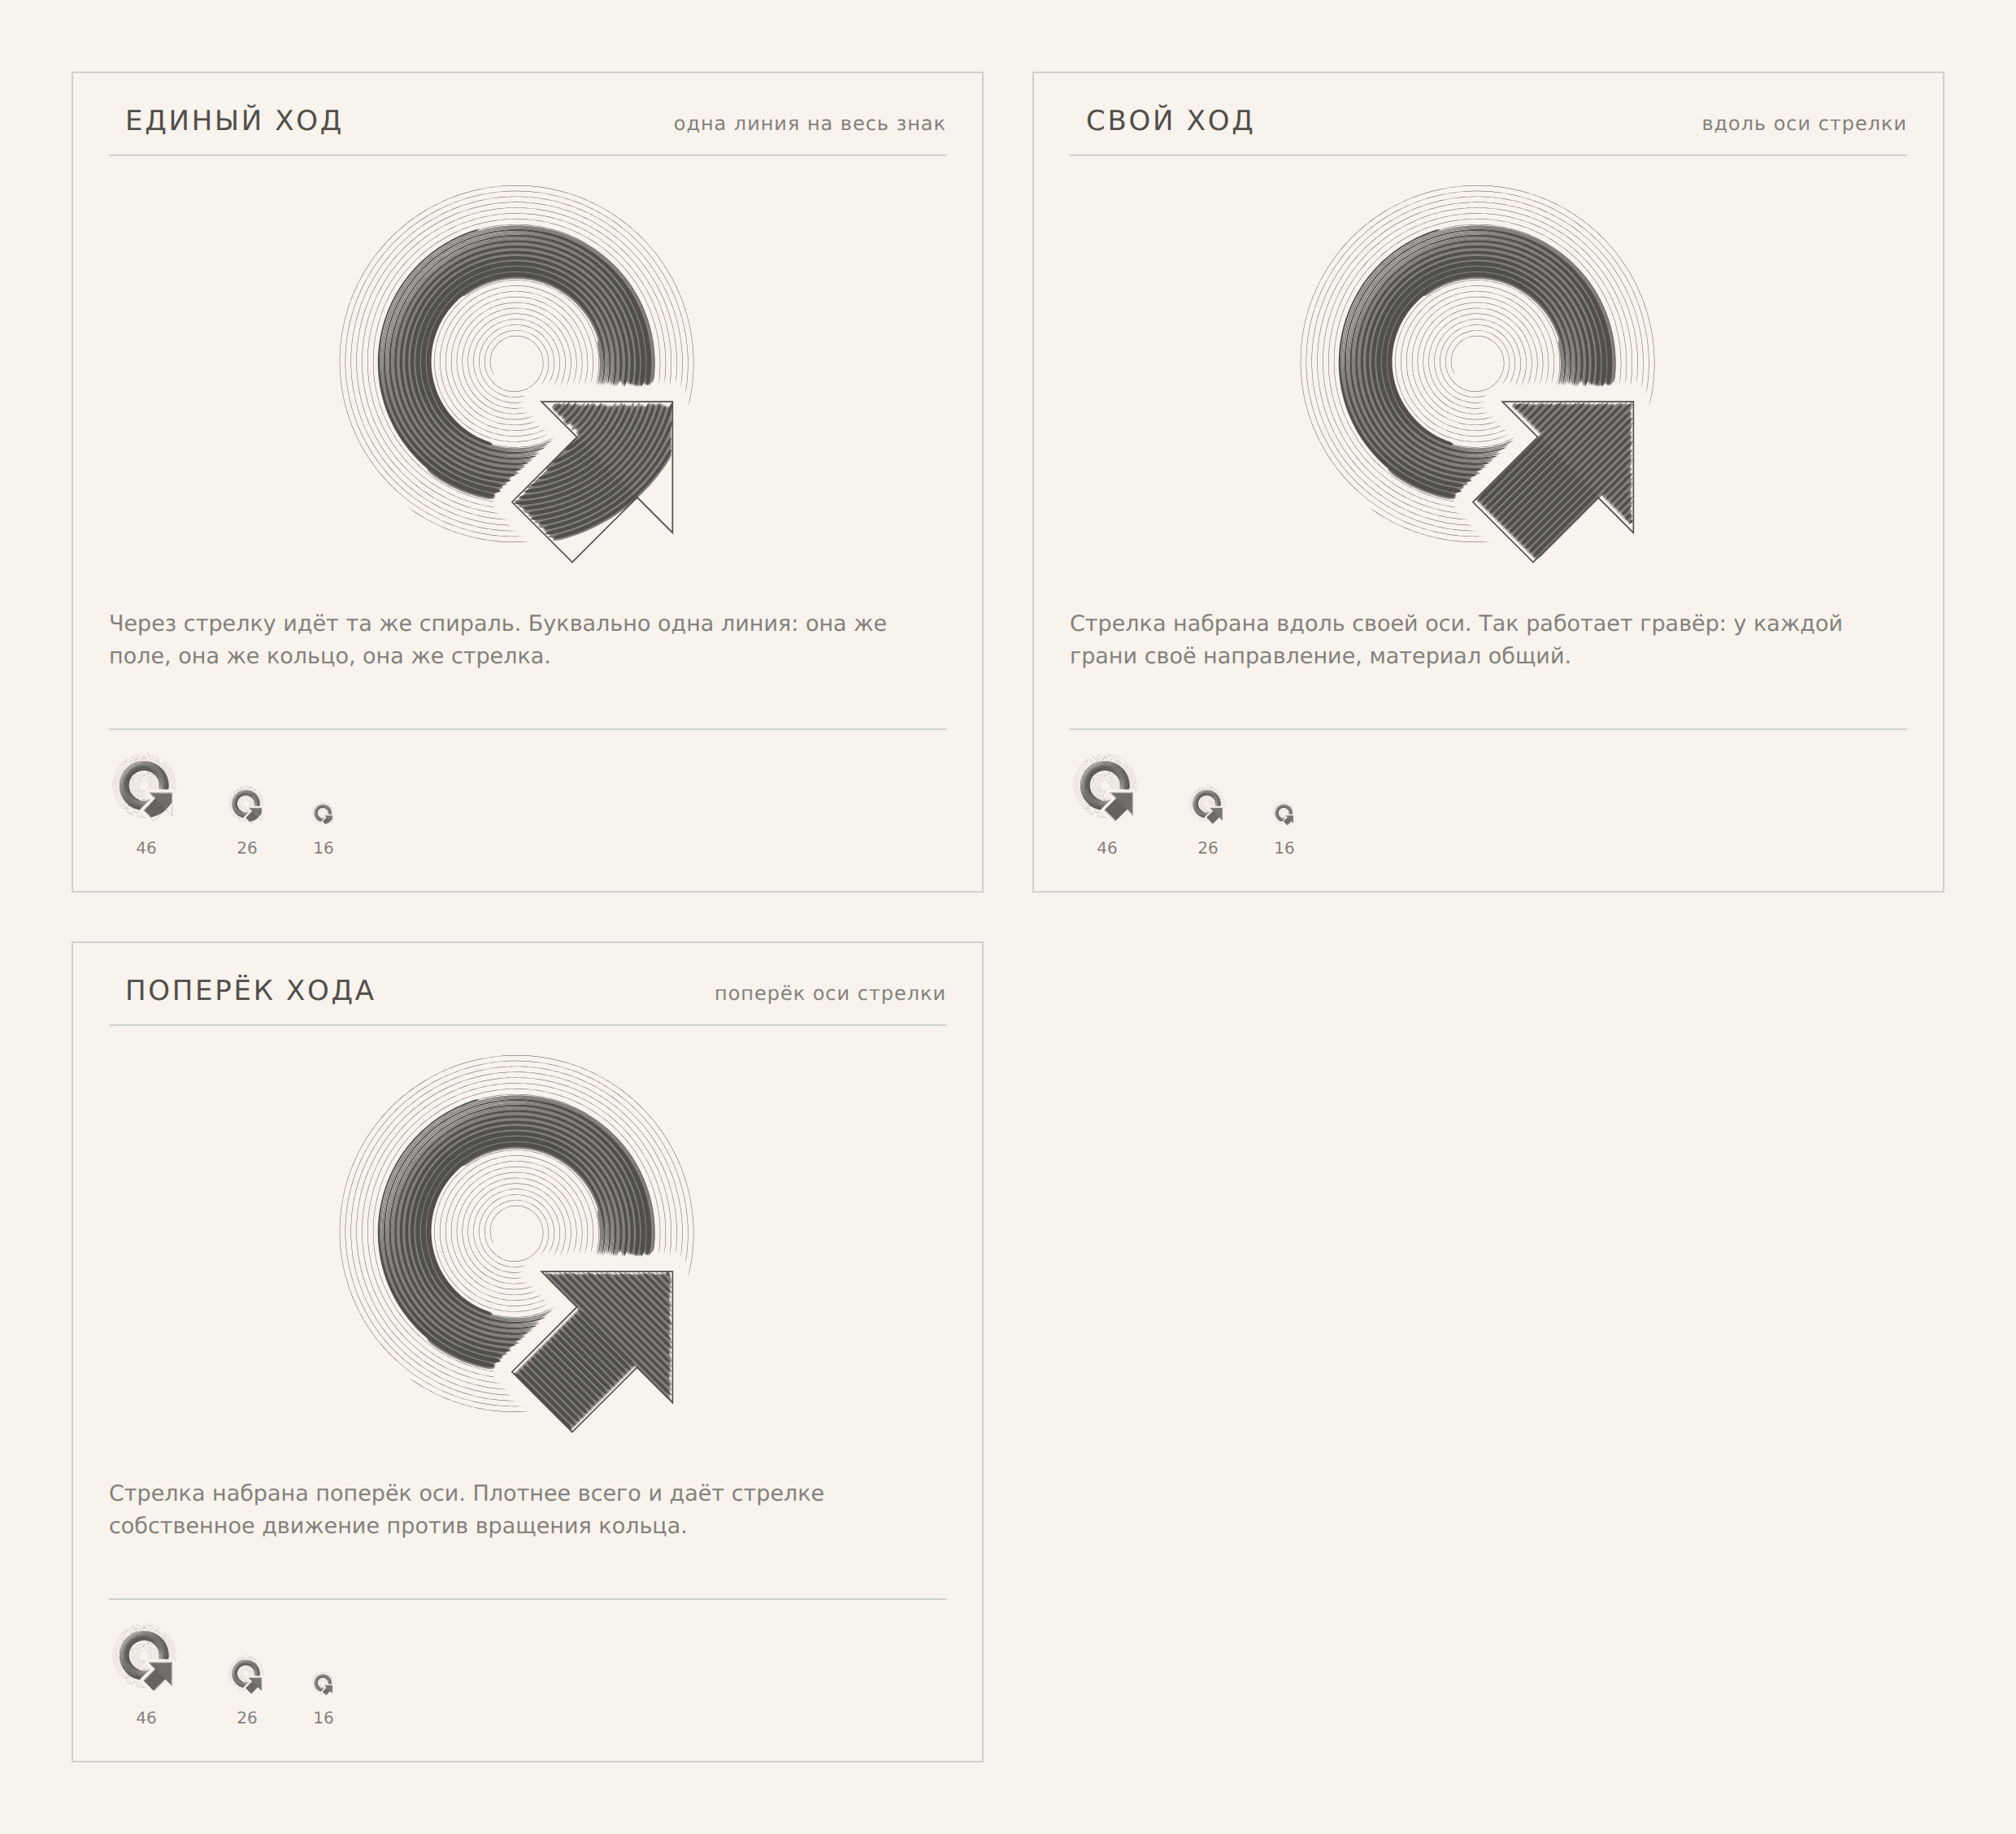

Write Python code to recreate this figure.
#!/usr/bin/env python3
# -*- coding: utf-8 -*-
"""
AskQet — стрелка в том же материале, что и кольцо.

Сплошная плашка снята: она решала задачу читаемости ценой единства. Знак
получался из двух разных веществ — гравированное кольцо и печатная
плашка. Здесь стрелка остаётся гравюрой, но становится полноценной.

Три вещи, которые делают её полноценной, не выводя из материала

  1. Определяющая линия по кромке. Штрих сам по себе даёт краю бахрому из
     концов линий; тонкая линия по контуру собирает силуэт. На банкнотных
     виньетках она есть у всего, что имеет жёсткое ребро.
  2. Чистый просвет. Витки не заходят в зазор между кольцом и стрелкой —
     он остаётся бумагой, и стрелка отделяется от кольца, а не срастается
     с ним.
  3. Своя плотность. Раньше грани стрелки стояли на 0.55 и 0.32 по свету
     и выходили светлее кольца — стрелка проваливалась. Теперь 0.42 и
     0.24: стрелка самое плотное место знака, но набрана теми же линиями.

Три хода штриха по стрелке

  ЕДИНЫЙ ХОД   через стрелку идёт та же спираль. Буквально одна линия на
               весь знак: она же поле, она же кольцо, она же стрелка.
  СВОЙ ХОД     стрелка набрана вдоль своей оси. Так работает гравёр:
               у каждой грани своё направление, материал общий.
  ПОПЕРЁК      стрелка набрана поперёк оси. Плотнее всего и даёт стрелке
               собственное движение против вращения кольца.

Инструмент во всех трёх один: линия с двусторонним валом, тот же свет,
те же острия на концах.

Запуск:  python3 tools/spiral_unified.py
Пишет:   logo/spiral-unified/, tools/spiral_unified.json
"""

import json
import os
import sys

sys.path.insert(0, os.path.dirname(os.path.abspath(__file__)))
from build import ROOT, write  # noqa: E402
from executions import plate  # noqa: E402
import engraving as E  # noqa: E402
from engraving import (INK, PAPER, MUTED, LINE, bright, thickness,  # noqa: E402
                       in_ring, in_arrow, parallels, draw, edge)
from engraving2 import SP_OUT, spiral_points  # noqa: E402
from spiral_burr import BURR_SHIFT, BURR_WIDE, offset_line  # noqa: E402
from spiral_arrow import near_arrow, split_ribbons  # noqa: E402


# Грани стрелки затемнены против исходных 0.55 и 0.32. При тех значениях
# стрелка выходила светлее кольца и проваливалась в него: знак терял
# направление. Правится не толщиной линии, а светом грани — тогда стрелка
# остаётся в той же логике, что и всё остальное.
E.TONE_HEAD, E.TONE_SHAFT = 0.42, 0.24


def in_mark(p):
    return in_ring(p) or in_arrow(p)


def hatched(family, inside):
    """Штрих с двусторонним валом по семейству осевых линий."""
    burr, body = [], []
    for line in family:
        for d in (BURR_SHIFT, -BURR_SHIFT):
            off = offset_line(line, d)
            burr += split_ribbons(off, [
                thickness(bright(p)) * BURR_WIDE * 0.62 if inside(p) else 0.0
                for p in off])
        body += split_ribbons(line, [
            thickness(bright(p)) if inside(p) else 0.0 for p in line])
    return burr, body


def spiral_field(with_arrow):
    """Витки спирали: нажим в знаке, разрыв в просвете, волосок в поле."""
    pts = spiral_points()
    inside = in_mark if with_arrow else in_ring
    ws = []
    for p in pts:
        if inside(p):
            ws.append(thickness(bright(p)))
        elif near_arrow(p):
            ws.append(0.0)
        else:
            ws.append(SP_OUT)
    burr = []
    for d in (BURR_SHIFT, -BURR_SHIFT):
        off = offset_line(pts, d)
        burr += split_ribbons(off, [
            thickness(bright(p)) * BURR_WIDE * 0.62 if inside(p) else 0.0
            for p in off])
    return burr, split_ribbons(pts, ws)


def build(kind):
    if kind == "one":
        burr, body = spiral_field(with_arrow=True)
    else:
        burr, body = spiral_field(with_arrow=False)
        ab, al = hatched(parallels(-45.0 if kind == "along" else 45.0),
                         in_arrow)
        burr += ab
        body += al
    return plate(draw(burr, MUTED) + "\n" + draw(body) + "\n" + edge() + "\n")


VARIANTS = [
    ("one", "ЕДИНЫЙ ХОД", "одна линия на весь знак",
     "Через стрелку идёт та же спираль. Буквально одна линия: она же поле, "
     "она же кольцо, она же стрелка.", lambda: build("one")),
    ("along", "СВОЙ ХОД", "вдоль оси стрелки",
     "Стрелка набрана вдоль своей оси. Так работает гравёр: у каждой грани "
     "своё направление, материал общий.", lambda: build("along")),
    ("across", "ПОПЕРЁК ХОДА", "поперёк оси стрелки",
     "Стрелка набрана поперёк оси. Плотнее всего и даёт стрелке собственное "
     "движение против вращения кольца.", lambda: build("across")),
]


if __name__ == "__main__":
    for key, title, means, note, fn in VARIANTS:
        write(f"logo/spiral-unified/{key}.svg", fn())
    with open(os.path.join(ROOT, "tools/spiral_unified.json"), "w",
              encoding="utf-8") as f:
        json.dump(dict(folder="logo/spiral-unified", paper=PAPER, ink=INK,
                       muted=MUTED, line=LINE,
                       items=[dict(key=k, title=t, means=m, note=nt, num="")
                              for k, t, m, nt, _ in VARIANTS]), f,
                  ensure_ascii=False, indent=1)
    print(f"✓ {len(VARIANTS)} варианта стрелки в общем материале\n")
    for _, title, means, note, _ in VARIANTS:
        print(f"  {title:<14}{means:<24}{note[:40]}…")
